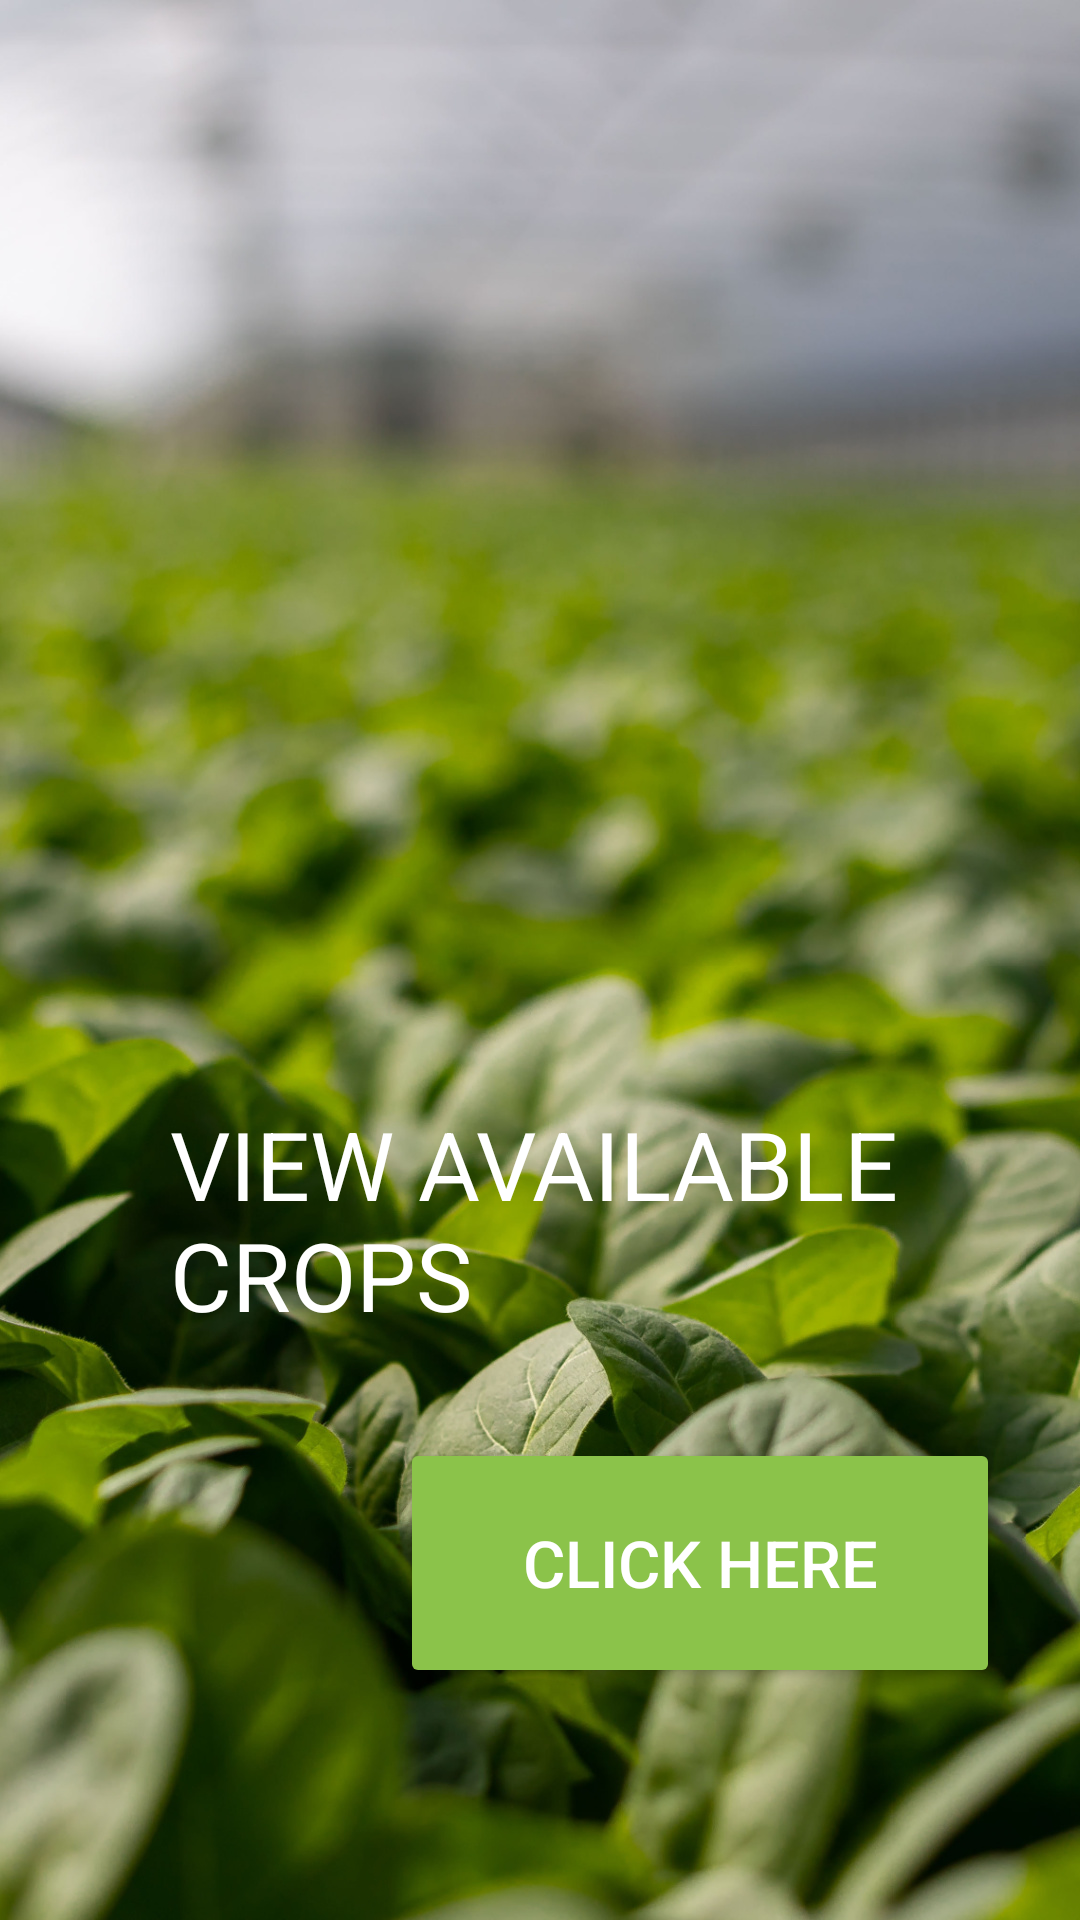

Android layout source for this screen:
<!-- AndroidManifest.xml: application theme Theme.Firstpage -->
<!-- res/layout/activity_consumer_viewrecord.xml -->
<?xml version="1.0" encoding="utf-8"?>
<LinearLayout xmlns:android="http://schemas.android.com/apk/res/android"
    android:layout_width="match_parent"
    android:layout_height="match_parent"
    android:orientation="vertical"
    android:background="@drawable/instagram_story">

    <TextView
        android:id="@+id/title_text_view"
        android:layout_width="match_parent"
        android:layout_height="wrap_content"
        android:text="View available crops"
        android:textColor="#FFFFFF"
        android:layout_marginLeft="170px"
        android:layout_marginTop="1100px"
        android:textAllCaps="true"
        android:textSize="95px" />
  <Button
      android:layout_width="600px"
      android:layout_height="250px"

      android:backgroundTint="#8BC34A"
      android:textColor="@color/white"
      android:textSize="65px"
      android:text="CLICK HERE"
      android:clickable="true"

      android:elevation="160dp"
      android:layout_marginTop="100px"
      android:layout_marginLeft="400px"
      android:padding="50px"
      android:drawableRight="@drawable/baseline_arrow_forward_24"
      android:id="@+id/buttons">

  </Button>


</LinearLayout>
<!-- resources referenced by this layout -->
<resources>
  <color name="white">#FFFFFFFF</color>
  <!-- drawable instagram_story: jpg bitmap (drawable, 418342 bytes) -->
  <style name="Theme.Firstpage" parent="Theme.AppCompat.Light.NoActionBar">
          
          <item name="colorPrimary">@color/purple_500</item>
          <item name="colorPrimaryVariant">@color/purple_700</item>
          <item name="colorOnPrimary">#8BC34A</item>
          
          <item name="colorSecondary">#8BC34A</item>
          <item name="colorSecondaryVariant">#FFFFFF</item>
          <item name="colorOnSecondary">@color/black</item>
  
          
          <item name="android:statusBarColor">#265928</item>
          <item name="android:colorAccent">@color/white</item>
          
      </style>
  <color name="purple_500">#FF6200EE</color>
  <color name="purple_700">#FF3700B3</color>
  <color name="black">#FF000000</color>
</resources>
